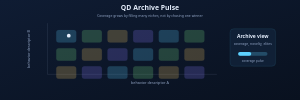
t = 0.00 s
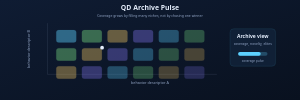
t = 1.33 s
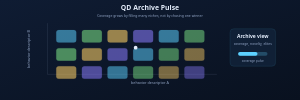
t = 2.67 s
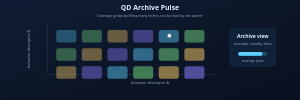
t = 4.00 s
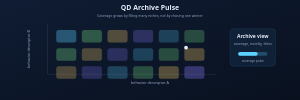
t = 5.33 s
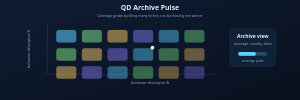
t = 6.67 s

The animated SVG that drew these frames (rendered in a browser with its animation timeline set to each time). Animation: 21 SMIL elements (animate=21); one cycle of 8.00 s, repeats indefinitely.

<svg xmlns="http://www.w3.org/2000/svg" viewBox="0 0 960 320" role="img" aria-label="QD archive pulse" style="width:100%;height:auto;max-width:1200px">
  <title>QD archive pulse</title>
  <desc>Animated grid of archive cells with a moving elite token and a side coverage bar.</desc>
  <defs>
    <linearGradient id="bg" x1="0" y1="0" x2="1" y2="1">
      <stop offset="0%" stop-color="#0f1c33"/>
      <stop offset="100%" stop-color="#09111f"/>
    </linearGradient>
    
  </defs>
  <rect width="960" height="320" fill="url(#bg)"/>
  
  <text x="480" y="32" text-anchor="middle" fill="#e5eefc" font-family="'Segoe UI','Hiragino Sans','Noto Sans JP',sans-serif" font-size="22" font-weight="700">QD Archive Pulse</text>
  <text x="480" y="54" text-anchor="middle" fill="#93a6c6" font-family="'Segoe UI','Hiragino Sans','Noto Sans JP',sans-serif" font-size="11">Coverage grows by filling many niches, not by chasing one winner</text>

  <text x="96" y="157" text-anchor="middle" fill="#93a6c6" font-family="'Segoe UI','Hiragino Sans','Noto Sans JP',sans-serif" font-size="12" transform="rotate(-90 96 157)">behavior descriptor B</text>
  <text x="480" y="270" text-anchor="middle" fill="#93a6c6" font-family="'Segoe UI','Hiragino Sans','Noto Sans JP',sans-serif" font-size="12">behavior descriptor A</text>
  <g fill="none" stroke="#93a6c6" stroke-opacity="0.35">
    <path d="M152 74 V238 H694"/>
  </g>
  <g><rect x="180" y="96" width="64" height="40" rx="8" fill="#5dd1ff" opacity="0.22" stroke="#5dd1ff" stroke-opacity="0.35"><animate attributeName="opacity" values="0.22;0.58;0.22" dur="4.6s" begin="0.00s" repeatCount="indefinite"/></rect><rect x="262" y="96" width="64" height="40" rx="8" fill="#7ee787" opacity="0.22" stroke="#7ee787" stroke-opacity="0.35"><animate attributeName="opacity" values="0.22;0.58;0.22" dur="4.6s" begin="0.18s" repeatCount="indefinite"/></rect><rect x="344" y="96" width="64" height="40" rx="8" fill="#ffd166" opacity="0.22" stroke="#ffd166" stroke-opacity="0.35"><animate attributeName="opacity" values="0.22;0.58;0.22" dur="4.6s" begin="0.36s" repeatCount="indefinite"/></rect><rect x="426" y="96" width="64" height="40" rx="8" fill="#8b7dff" opacity="0.22" stroke="#8b7dff" stroke-opacity="0.35"><animate attributeName="opacity" values="0.22;0.58;0.22" dur="4.6s" begin="0.54s" repeatCount="indefinite"/></rect><rect x="508" y="96" width="64" height="40" rx="8" fill="#5dd1ff" opacity="0.22" stroke="#5dd1ff" stroke-opacity="0.35"><animate attributeName="opacity" values="0.22;0.58;0.22" dur="4.6s" begin="0.72s" repeatCount="indefinite"/></rect><rect x="590" y="96" width="64" height="40" rx="8" fill="#7ee787" opacity="0.22" stroke="#7ee787" stroke-opacity="0.35"><animate attributeName="opacity" values="0.22;0.58;0.22" dur="4.6s" begin="0.90s" repeatCount="indefinite"/></rect><rect x="180" y="154" width="64" height="40" rx="8" fill="#7ee787" opacity="0.22" stroke="#7ee787" stroke-opacity="0.35"><animate attributeName="opacity" values="0.22;0.58;0.22" dur="4.6s" begin="0.25s" repeatCount="indefinite"/></rect><rect x="262" y="154" width="64" height="40" rx="8" fill="#ffd166" opacity="0.22" stroke="#ffd166" stroke-opacity="0.35"><animate attributeName="opacity" values="0.22;0.58;0.22" dur="4.6s" begin="0.43s" repeatCount="indefinite"/></rect><rect x="344" y="154" width="64" height="40" rx="8" fill="#8b7dff" opacity="0.22" stroke="#8b7dff" stroke-opacity="0.35"><animate attributeName="opacity" values="0.22;0.58;0.22" dur="4.6s" begin="0.61s" repeatCount="indefinite"/></rect><rect x="426" y="154" width="64" height="40" rx="8" fill="#5dd1ff" opacity="0.22" stroke="#5dd1ff" stroke-opacity="0.35"><animate attributeName="opacity" values="0.22;0.58;0.22" dur="4.6s" begin="0.79s" repeatCount="indefinite"/></rect><rect x="508" y="154" width="64" height="40" rx="8" fill="#7ee787" opacity="0.22" stroke="#7ee787" stroke-opacity="0.35"><animate attributeName="opacity" values="0.22;0.58;0.22" dur="4.6s" begin="0.97s" repeatCount="indefinite"/></rect><rect x="590" y="154" width="64" height="40" rx="8" fill="#ffd166" opacity="0.22" stroke="#ffd166" stroke-opacity="0.35"><animate attributeName="opacity" values="0.22;0.58;0.22" dur="4.6s" begin="1.15s" repeatCount="indefinite"/></rect><rect x="180" y="212" width="64" height="40" rx="8" fill="#ffd166" opacity="0.22" stroke="#ffd166" stroke-opacity="0.35"><animate attributeName="opacity" values="0.22;0.58;0.22" dur="4.6s" begin="0.50s" repeatCount="indefinite"/></rect><rect x="262" y="212" width="64" height="40" rx="8" fill="#8b7dff" opacity="0.22" stroke="#8b7dff" stroke-opacity="0.35"><animate attributeName="opacity" values="0.22;0.58;0.22" dur="4.6s" begin="0.68s" repeatCount="indefinite"/></rect><rect x="344" y="212" width="64" height="40" rx="8" fill="#5dd1ff" opacity="0.22" stroke="#5dd1ff" stroke-opacity="0.35"><animate attributeName="opacity" values="0.22;0.58;0.22" dur="4.6s" begin="0.86s" repeatCount="indefinite"/></rect><rect x="426" y="212" width="64" height="40" rx="8" fill="#7ee787" opacity="0.22" stroke="#7ee787" stroke-opacity="0.35"><animate attributeName="opacity" values="0.22;0.58;0.22" dur="4.6s" begin="1.04s" repeatCount="indefinite"/></rect><rect x="508" y="212" width="64" height="40" rx="8" fill="#ffd166" opacity="0.22" stroke="#ffd166" stroke-opacity="0.35"><animate attributeName="opacity" values="0.22;0.58;0.22" dur="4.6s" begin="1.22s" repeatCount="indefinite"/></rect><rect x="590" y="212" width="64" height="40" rx="8" fill="#8b7dff" opacity="0.22" stroke="#8b7dff" stroke-opacity="0.35"><animate attributeName="opacity" values="0.22;0.58;0.22" dur="4.6s" begin="1.40s" repeatCount="indefinite"/></rect></g>
  <g>
    <circle cx="220" cy="114" r="6" fill="#e5eefc">
      <animate attributeName="cx" values="220;380;542;622;220" dur="8s" repeatCount="indefinite"/>
      <animate attributeName="cy" values="114;172;114;172;114" dur="8s" repeatCount="indefinite"/>
    </circle>
  </g>
  <rect x="736" y="92" width="146" height="120" rx="12" fill="#102036" stroke="#5dd1ff" stroke-opacity="0.25"/>
  <text x="809" y="120" text-anchor="middle" fill="#e5eefc" font-family="'Segoe UI','Hiragino Sans','Noto Sans JP',sans-serif" font-size="16" font-weight="700">Archive view</text>
  <text x="809" y="145" text-anchor="middle" fill="#93a6c6" font-family="'Segoe UI','Hiragino Sans','Noto Sans JP',sans-serif" font-size="11">coverage, novelty, elites</text>
  <rect x="762" y="166" width="94" height="12" rx="6" fill="#5dd1ff" opacity="0.25"/>
  <rect x="762" y="166" width="42" height="12" rx="6" fill="#5dd1ff">
    <animate attributeName="width" values="42;76;58;88;42" dur="6s" repeatCount="indefinite"/>
  </rect>
  <text x="809" y="199" text-anchor="middle" fill="#93a6c6" font-family="'Segoe UI','Hiragino Sans','Noto Sans JP',sans-serif" font-size="10">coverage pulse</text>

</svg>
